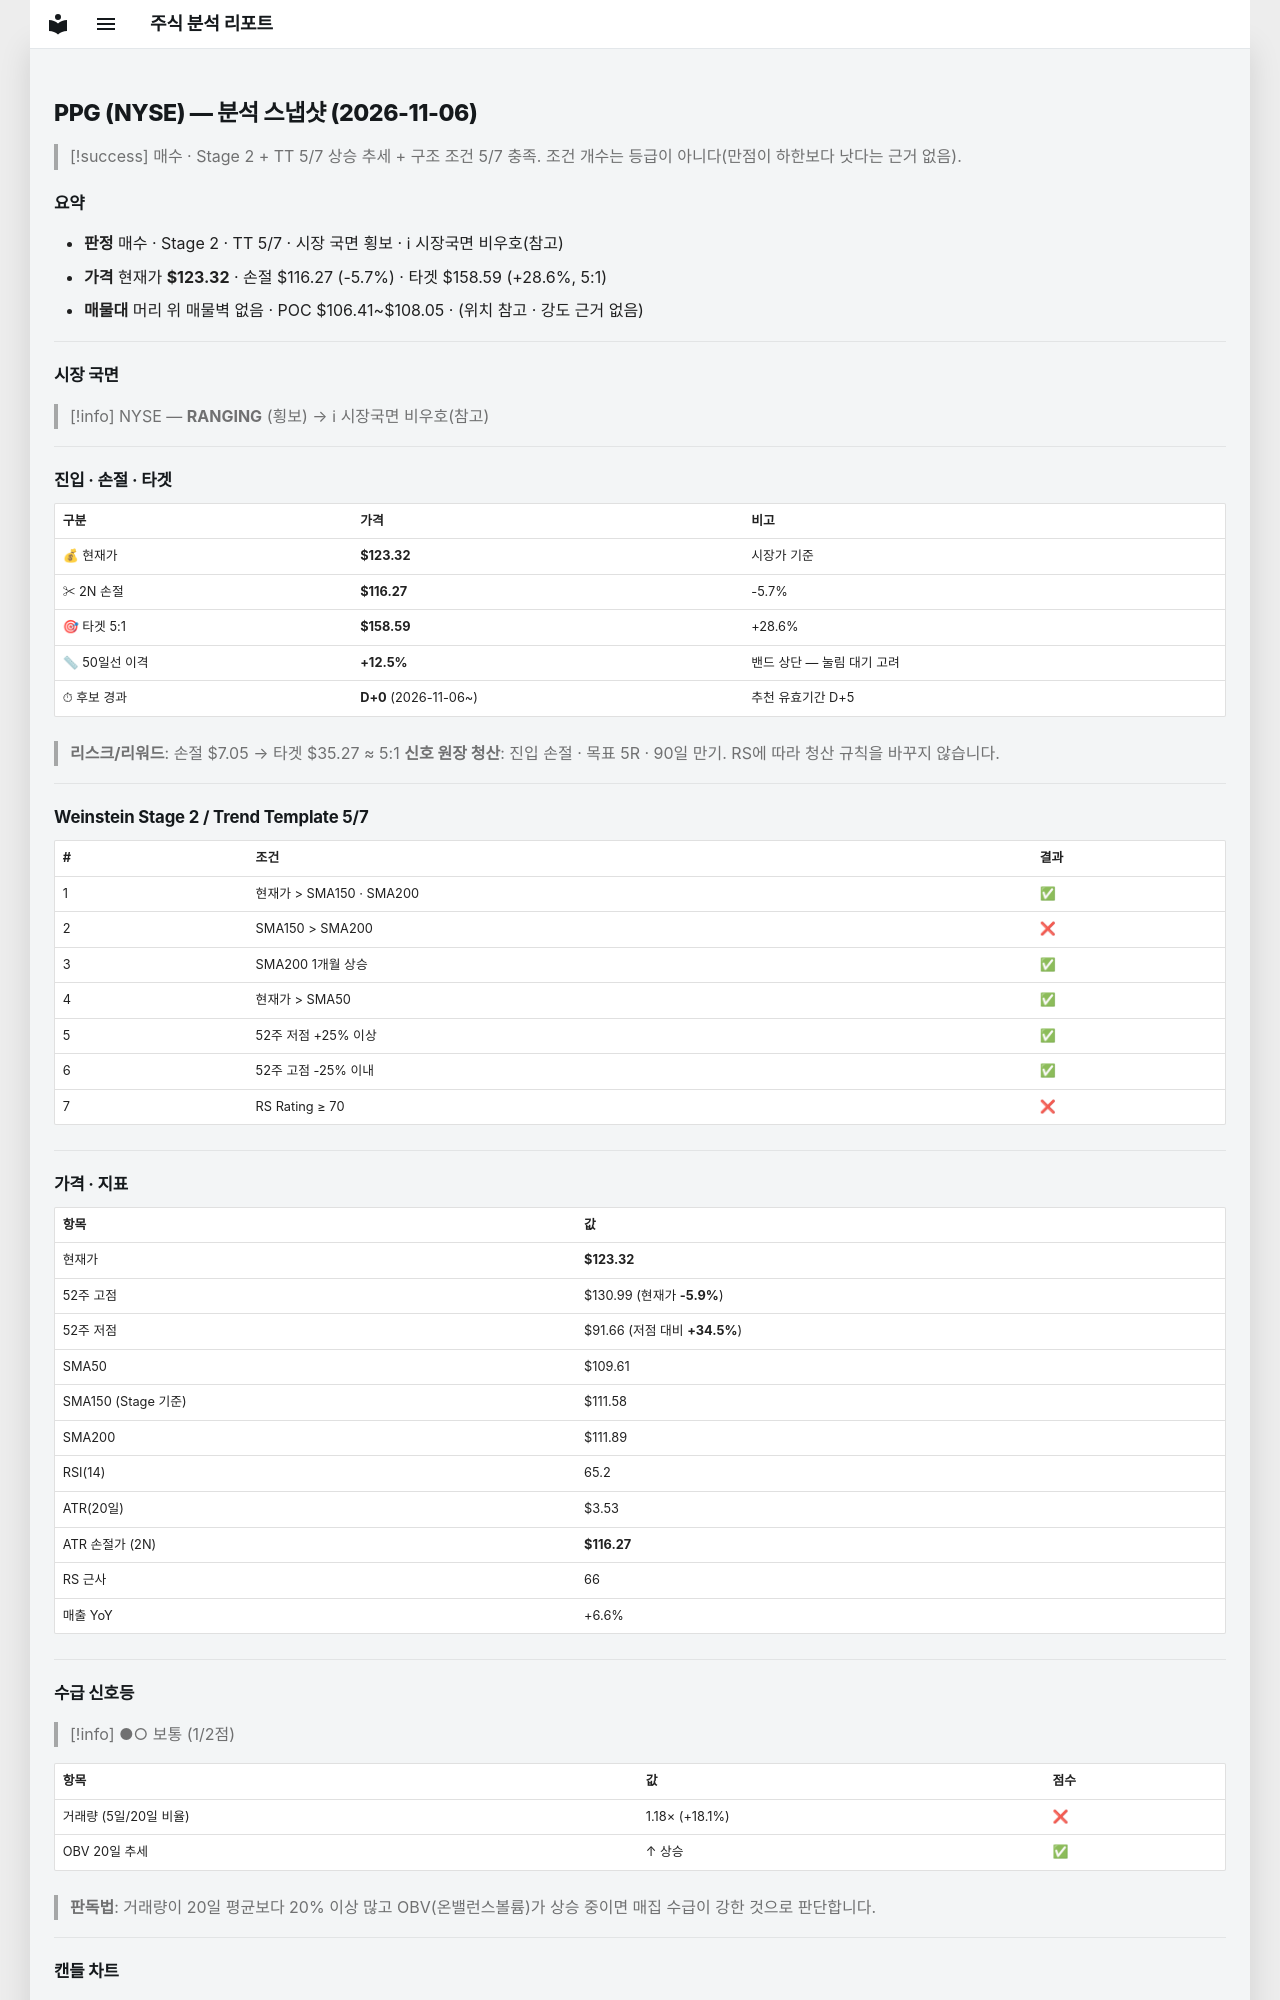

repository: soloandco/stock-reports · page: snapshots/PPG-2026-11-06/index.html · generator: mkdocs

---
type: analysis-snapshot
title: PPG 분석 스냅샷
ticker: PPG
market: NYSE
created: 2026-11-06
updated: 2026-11-06
bar-date: 2026-11-05
verdict: 매수관찰
real-rr: 0.23
sma50-gap-pct: 12.5
candidate-days: 0
candidate-since: 2026-11-06
weekly-position: 저항대아래
weekly-overhead-price: 124.92
weekly-overhead-pct: 1.3
stage: 2
trend-template-score: 5
tt-max: 7
ma-set: sma-50-150-200
price: 123.31999969482422
stop-price: 116.26603572274874
market-regime: RANGING
supply-demand-score: 1/2
supply-demand-label: 보통
status: tracking
tags:
  - stock-agent
  - watchlist
  - PPG
  - analysis
related:
  - "[[analysis-template]]"
---

# PPG (NYSE) — 분석 스냅샷 (2026-11-06)

> [!success] 매수 · Stage 2 + TT 5/7
> 상승 추세 + 구조 조건 5/7 충족. 조건 개수는 등급이 아니다(만점이 하한보다 낫다는 근거 없음).

## 요약

- **판정** 매수 · Stage 2 · TT 5/7 · 시장 국면 횡보 · ℹ 시장국면 비우호(참고)
- **가격** 현재가 **$123.32** · 손절 $116.27 (-5.7%) · 타겟 $158.59 (+28.6%, 5:1)
- **매물대** 머리 위 매물벽 없음 · POC $106.41~$108.05 · (위치 참고 · 강도 근거 없음)

---

## 시장 국면

> [!info] NYSE — **RANGING** (횡보) → ℹ 시장국면 비우호(참고)

---

## 진입 · 손절 · 타겟

| 구분 | 가격 | 비고 |
|------|------|------|
| 💰 현재가 | **$123.32** | 시장가 기준 |
| ✂ 2N 손절 | **$116.27** | -5.7% |
| 🎯 타겟 5:1 | **$158.59** | +28.6% |
| 📏 50일선 이격 | **+12.5%** | 밴드 상단 — 눌림 대기 고려 |
| ⏱ 후보 경과 | **D+0** (2026-11-06~) | 추천 유효기간 D+5 |

> **리스크/리워드**: 손절 $7.05 → 타겟 $35.27 ≈ 5:1
> **신호 원장 청산**: 진입 손절 · 목표 5R · 90일 만기. RS에 따라 청산 규칙을 바꾸지 않습니다.

---

## Weinstein Stage 2 / Trend Template 5/7

| # | 조건 | 결과 |
|---|------|------|
| 1 | 현재가 > SMA150 · SMA200 | ✅ |
| 2 | SMA150 > SMA200 | ❌ |
| 3 | SMA200 1개월 상승 | ✅ |
| 4 | 현재가 > SMA50 | ✅ |
| 5 | 52주 저점 +25% 이상 | ✅ |
| 6 | 52주 고점 -25% 이내 | ✅ |
| 7 | RS Rating ≥ 70 | ❌ |

---

## 가격 · 지표

| 항목 | 값 |
|------|---|
| 현재가 | **$123.32** |
| 52주 고점 | $130.99 (현재가 **-5.9%**) |
| 52주 저점 | $91.66 (저점 대비 **+34.5%**) |
| SMA50 | $109.61 |
| SMA150 (Stage 기준) | $111.58 |
| SMA200 | $111.89 |
| RSI(14) | 65.2 |
| ATR(20일) | $3.53 |
| ATR 손절가 (2N) | **$116.27** |
| RS 근사 | 66 |
| 매출 YoY | +6.6% |

---
## 수급 신호등

> [!info] ●○ 보통 (1/2점)

| 항목 | 값 | 점수 |
|------|------|------|
| 거래량 (5일/20일 비율) | 1.18× (+18.1%) | ❌ |
| OBV 20일 추세 | ↑ 상승 | ✅ |

> **판독법**: 거래량이 20일 평균보다 20% 이상 많고 OBV(온밸런스볼륨)가 상승 중이면 매집 수급이 강한 것으로 판단합니다.

---
